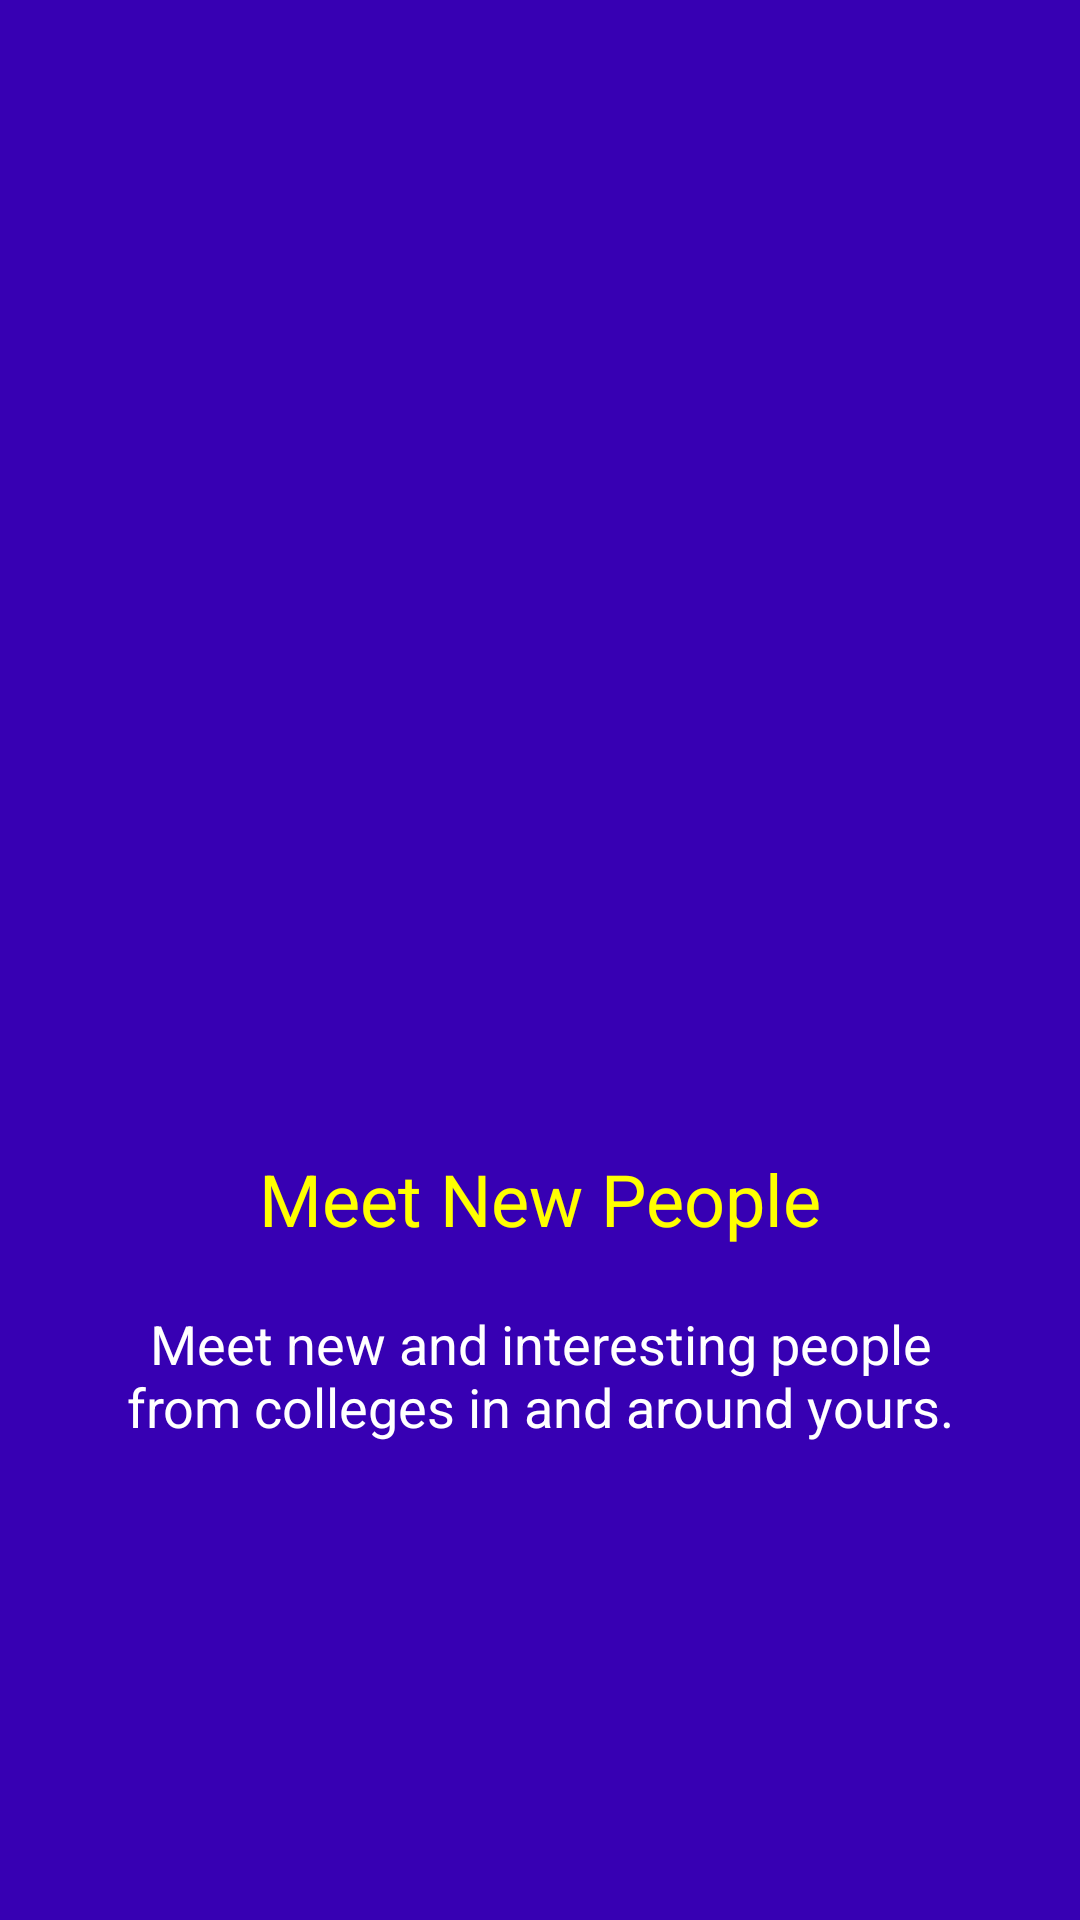

Layout XML and referenced resources for this Android screen:
<!-- AndroidManifest.xml: application theme AppTheme -->
<!-- res/layout/welcome_slide2.xml -->
<?xml version="1.0" encoding="utf-8"?>
<android.support.constraint.ConstraintLayout xmlns:android="http://schemas.android.com/apk/res/android"
    xmlns:app="http://schemas.android.com/apk/res-auto"
    xmlns:tools="http://schemas.android.com/tools"
    android:id="@+id/relativeLayout3"
    android:layout_width="match_parent"
    android:layout_height="match_parent"
    android:background="@color/bg_screen1"
    android:elevation="4dp">


    <ImageView
        android:id="@+id/imageView2"
        android:layout_width="wrap_content"
        android:layout_height="0dp"
        android:layout_marginBottom="84dp"
        android:layout_marginTop="100dp"
        android:src="@drawable/ic_movie"
        app:layout_constraintBottom_toTopOf="@+id/textView3"
        app:layout_constraintEnd_toEndOf="parent"
        app:layout_constraintStart_toStartOf="parent"
        app:layout_constraintTop_toTopOf="parent" />

    <TextView
        android:id="@+id/textView3"
        android:layout_width="wrap_content"
        android:layout_height="wrap_content"
        android:layout_marginBottom="20dp"
        android:text="@string/slide_2_title"
        android:textAppearance="@style/share_rides"
        app:layout_constraintBottom_toTopOf="@+id/textView4"
        app:layout_constraintEnd_toEndOf="parent"
        app:layout_constraintStart_toStartOf="parent"
        app:layout_constraintTop_toBottomOf="@+id/imageView2" />

    <TextView
        android:id="@+id/textView4"
        android:layout_width="0dp"
        android:layout_height="wrap_content"
        android:layout_marginBottom="159dp"
        android:layout_marginEnd="29dp"
        android:layout_marginLeft="29dp"
        android:layout_marginRight="29dp"
        android:layout_marginStart="29dp"
        android:paddingLeft="@dimen/desc_padding"
        android:paddingRight="@dimen/desc_padding"
        android:text="@string/slide_2_desc"
        android:textAlignment="center"
        android:textAppearance="@style/share_autos"
        app:layout_constraintBottom_toBottomOf="parent"
        app:layout_constraintEnd_toEndOf="parent"
        app:layout_constraintStart_toStartOf="parent"
        app:layout_constraintTop_toBottomOf="@+id/textView3" />

    


</android.support.constraint.ConstraintLayout>
<!-- resources referenced by this layout -->
<resources>
  <color name="bg_screen1">#3700B3</color>
  <dimen name="desc_padding">10dp</dimen>
  <string name="slide_2_desc">Meet new and interesting people from colleges in and around yours.</string>
  <string name="slide_2_title">Meet New People</string>
  <style name="share_autos">
          <item name="android:textSize">18sp</item>
          <item name="android:textColor">#FFFFFF</item>
      </style>
  <style name="share_rides">
          <item name="android:textSize">24sp</item>
          <item name="android:textColor">#FFFF00</item>
      </style>
  <style name="AppTheme" parent="Theme.AppCompat.Light.DarkActionBar">
          
          <item name="colorPrimary">@color/colorPrimary</item>
          <item name="colorPrimaryDark">@color/colorPrimaryDark</item>
          <item name="colorAccent">@color/colorAccent</item>
          <item name="windowActionBar">false</item>
          <item name="windowNoTitle">true</item>
      </style>
  <color name="colorPrimary">#3F51B5</color>
  <color name="colorPrimaryDark">#303F9F</color>
  <color name="colorAccent">#FF4081</color>
</resources>
